pico-8 play session: mixed d-pad (fixed 12-tick cycle)

[t = 1 s] mixed d-pad (1.2s cycle ×~1): → ← ↑ ↓ + 🅾/❎ taps, ~1s
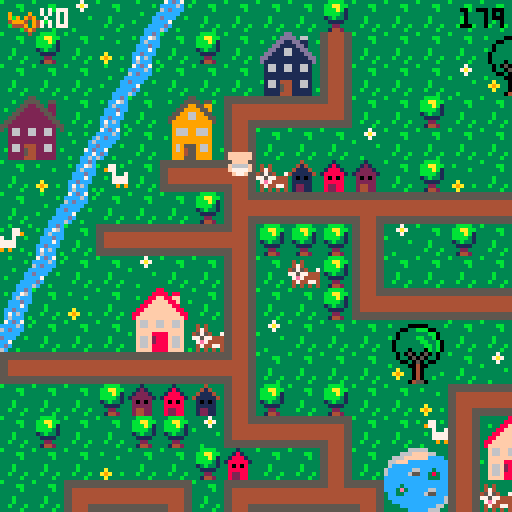
[t = 6 s] mixed d-pad (1.2s cycle ×~5): → ← ↑ ↓ + 🅾/❎ taps, ~6s
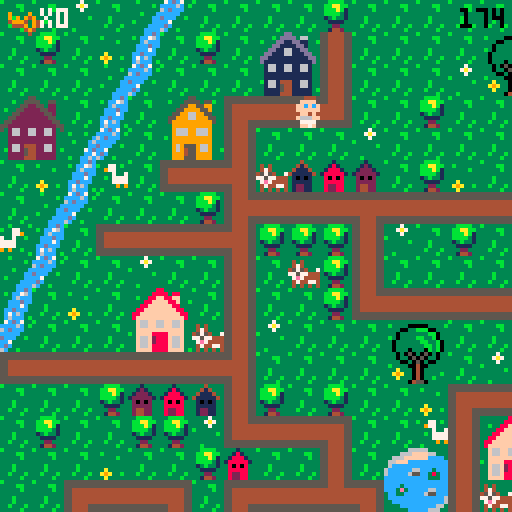
[t = 8 s] mixed d-pad (1.2s cycle ×~6): → ← ↑ ↓ + 🅾/❎ taps, ~8s
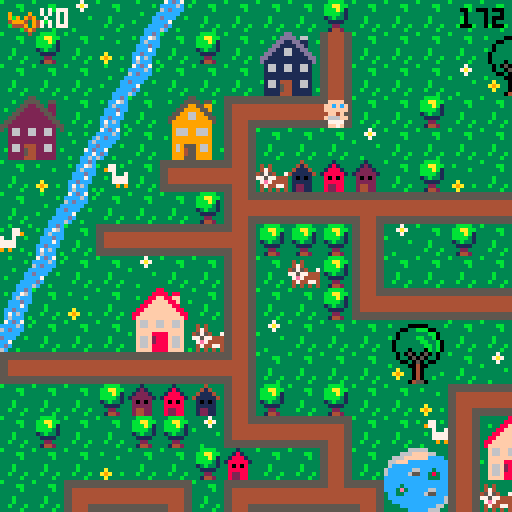

pico-8 cartridge
version 29
__lua__
-- ou est mon doudou ?
-- par lydie, manon et marie (ada tech school)

--menu qui gere les niveaux

function _init()
	create_player()
	scene="intro"
	anim_time=0
	anim_wait=.3
	last=flr(time())
	music(0)
end

function _update()
	if scene=="intro" then
		update_intro()
	elseif scene=="lvl1" then
		update_lvl1()
	elseif scene=="intro2" then
		update_intro2()
	elseif scene=="lvl2" then
	 update_lvl2()
 elseif scene=="intro3" then
		update_intro3()
	elseif scene=="lvl3" then
	 update_lvl3()
	elseif scene=="win" then
		update_win()
 end
end
 
function _draw()
	if scene=="intro" then
		draw_intro()
	elseif scene=="lvl1" then
		draw_lvl1()
	elseif scene=="intro2" then
		draw_intro2()
	elseif scene=="lvl2" then
	 draw_lvl2()
	elseif scene=="intro3" then
		draw_intro3()
	elseif scene=="lvl3" then
	 draw_lvl3()
	elseif scene=="win" then
	 draw_win()
 end
end
-->8
-- intro

function draw_intro()
	cls()
	map(96,0,0,0)
	print("waaaaah ! \n i've lost\n my teddy...",60,20,0)
	print("help me find it!",20,53,0)
	print("you've got 3 minutes \n to finish the game",10,73,2)
	print("press ❎ to start",10,100,1)
end

function update_intro()
	if btnp(❎) then
	scene="lvl1"
	test=flr(time())
	end
end

-- intro2 va du lvl 1 au lvl2

function draw_intro2()
	cls()
	map(96,16,0,0)
	print("ha ha ha! \n i've got \n your teddy!",50,20,0)
	print("i will give it back \n in exchange for 12 bottles!",10,53,0)
	print("don't forget your stroller!",10,73,2)
	print("press ❎ to start",10,100,1)
end

function update_intro2()
	if btnp(❎) then
	scene="lvl2"
	up_player2()
	end
end

-- intro3 va du lvl2 au lvl3

function draw_intro3()
	cls()
	map(96,16,0,0)
	print("thanks for the \n bottles!",60,20,0)
	print("but it's \n not over!!",50,40,0)
	print("your teddy is hidden \n in a locked chest...",20,53,0)
	print("you now have to",23,73,2)
	print("collect 2 bridge parts",15,78,7)
	print("to get to it!",25,83,2)
	print("press ❎ to continue",10,100,1)
end

function update_intro3()
	if btnp(❎) then
		scene="lvl3"
		up_player3()
	end
end
-->8
-- lvl1

-- fonctions principales
function draw_lvl1()
	map_lvl1()
	draw_player()
	draw_ui()
	draw_time()
	stage_clear_lvl1()
	lose()
end

function update_lvl1()
	player_movement()
	update_camera()
end


--fonction qui cree la map
function map_lvl1()
 cls()
 map(0,0,0,0)
 timer()
end

--fonctions qui creent et
--affichent le joueur
function create_player()
	p={
		x=5,
		y=5,
		ox=0,
		oy=0,
		start_ox=0,
		start_oy=0,
		anim_t=0,
		sprite=192,
		keys=0,
		speed=1,
		anim_time=0
		}
end

function draw_player()
	spr(p.sprite, p.x*8+p.ox, p.y*8+p.oy,1,1,p.flip)
end

function animation()
 if time() - anim_time > anim_wait then
  if p.sprite!=0 then 
   p.sprite+=1
   anim_time=time()
    if p.sprite > 195 then
    p.sprite=192
    end
  end
 end
end


-- gestion de la camera
function update_camera()
	local camx=flr(p.x/16)*16
	local camy=flr(p.y/16)*16
	camera(camx*8,camy*8)
end

-- gestion des deplacements
function player_movement()
 animation()
	newx=p.x
	newy=p.y
	
	if p.anim_t==0 then
	 if (btn(⬅️)) then
   newx-=p.speed 
   p.flip=true
   p.sprite = 192
   newox=8
   newoy=0
  end
  if (btn(➡️)) then
   newx+=p.speed 
   p.flip=false
   p.sprite = 192
   newox=-8
   newoy=0
  end
	 if (btn(⬆️)) then 
	  newy-=p.speed 
	  p.sprite=0
	  newox=0
	  newoy=8
	 end
	 if (btn(⬇️)) then 
	  newy+=p.speed
	  p.sprite = 192
	  newox=0
	  newoy=-8
	 end
	end


	
	--gestion des collisions
 if not check_flag(0,newx,newy) and
 (p.x!=newx or p.y!=newy) then
	p.x=newx
	p.y=newy
	p.start_ox=newox
	p.start_oy=newoy
	p.anim_t=1
	end
	
		--animation
	p.anim_t=max(p.anim_t-0.125,0)
	p.ox=p.start_ox*p.anim_t
	p.oy=p.start_oy*p.anim_t
	
	

	--interdiction sortie de la map
	if not check_flag(0,newx, newy) then
		p.x=mid(0,newx,127)
		p.y=mid(0,newy,63)
	else
		sfx(0)
	end

	--player mvt appelle la 
	--fonction interact pour
	--recupere la cle
	interact(p.x, p.y)

	
end

--recuperation des objets

	--verifie un flag
function check_flag(flag,x,y)
	local sprite=mget(x,y)
	return fget(sprite,flag)
end

 --verifie si la tile a 
 --le flag 1
function interact(x,y)
	if check_flag(1,x,y) then
		pick_up_key(x,y)
	end 
	if check_flag(2,x,y) then
		pick_up_stroller(x,y)
	end
	if check_flag(3,x,y) and
 	p.stroller == 1 then
		pick_up_bottle(x,y)
 end
 if check_flag(4,x,y) and
 	p.bottle >= 12 then
 	lvl3 = true
  end
 if check_flag(5,x,y) then
 	pick_up_bridge(x,y)
 	final = true
 end
 if check_flag(6,x,y) then
  pick_up_key3(x,y)
 end
 if check_flag(7,x,y) then
 	pick_up_bear(x,y)
 end 	
end

	--recupere la cle et keys +1
function pick_up_key(x,y)
	next_tile(x,y)
	p.keys+=1
	sfx(1)
end

function pick_up_key3(x,y)
	mset(65,2,86)
	p.keys+=1
	sfx(1)
end

	--remplace la tuile objet
	--par une tuile vide
function next_tile(x,y)
	local sprite=mget(x,y)
	mset(x,y,sprite+1)
end

-- remplace la tuile objet
-- par un sprite donne
function next_tile2(x,y)
	mset(66,4,15)
	mset(67,4,15)
end

function next_tile3(x,y)
	mset(65,1,120)
	mset(66,1,122)
	mset(65,2,69)
end

-->8
-- fins de niveau

-- niveaux
--page game over

function draw_gameover()
	cls()
	map(112,0,0,0)
	print("oh non, time's up! \n my teddy...",50,20,0)
	print("do you want to try again?",3,53,0)
	print("press ❎ to start",3,60,1)
	sfx(08)
end

--fin de niveau
--game over par fin du chrono
function lose()
 if(time() - test) > 180  then
 draw_gameover()
 sfx(8)
 	if (btn(❎)) then
		run()
		end	 
 end
end

--niveau gagne
function stage_clear_lvl1()
 if (p.keys == 1) then
 cls()
 print("level 1 complete!", 5, 50, 7)
 print("press ❎", 5, 60, 7)
 print("to continue", 5, 70, 7)
 	if (btn(❎)) then
 	 scene="intro2"
 	 up_player2()
 	end 
 end
end

function stage_clear_lvl2()
 cls()
 print("level 2 complete !", 5, 50, 7)
 print("press ❎", 5, 60, 7)
 print("to continue", 5, 70, 7)
 	if (btn(❎)) then
 	 scene="intro3"
 	 up_player3()
 	end
end

function win()
	if p.bear == 1 then
		scene="win"
	end
end



-->8
-- user interface
function draw_ui()
 camera()
	spr(70,2,2)
	print("x"..p.keys,10,2,7)
end

function draw_ui_lvl2()
 camera()
	spr(70,2,2)
	print("x"..p.keys,10,2,7)
	spr(85,2,7)
	print("x"..p.bottle,10,9,7)
end

function draw_ui_lvl3()
 camera()
	spr(70,2,2)
	print("x"..p.keys,10,2,7)
	spr(15,50,1)
	print("x"..p.bridge.." sur 2",60,2,7)
end

function timer()
 check = flr(time()) - test
end

function draw_time()
 camera()
 print(abs(flr(check - 180)), 115, 2, 0)
end
-->8
--lvl2

function update_lvl2()
 update_camera()
 player_movement()
 update_stroller()
end

function draw_lvl2()
 map_lvl2()
 draw_player()
 draw_ui_lvl2()
 draw_time()
	lose()
	if lvl3 == true then
		stage_clear_lvl2()
	end
end

function map_lvl2()
 cls(0)
 map(0,0,0,0)
 timer()
end

function up_player2()
	p={
		x=37,
		y=8,
		ox=0,
		oy=0,
		start_ox=0,
		start_oy=0,
		anim_t=0,
		anim_time=0,
		sprite=192,
		keys=1,
		speed=1,
		stroller=0,
		bottle=0
		}
end

 --verifie si la tile a
 --le flag 1
--recupere stroller et pumpkin
function pick_up_stroller(x,y)
	next_tile(x,y)
	p.stroller+=1
	sfx(1)
end

function update_stroller()
 if p.stroller == 1 then
 p.sprite=185
 player_movement2()
 anim_stroller()
 end
end

function pick_up_bottle(x,y)
	next_tile(x,y)
	p.bottle+=1
	sfx(1)
end

function anim_stroller()
 if time() - anim_time > anim_wait then
  if p.sprite!=0 then 
   p.sprite+=1
   anim_time=time()
    if p.sprite > 186 then
    p.sprite=185
    end
  end
 end
end

function player_movement2()
	newx=p.x
	newy=p.y
	
	
	if p.anim_t==0 then
	 if (btn(⬅️)) then
   newx-=p.speed 
   p.flip=true
   newox=8
   newoy=0
  end
  if (btn(➡️)) then
   newx+=p.speed 
   p.flip=false
   newox=-8
   newoy=0
  end
	 if (btn(⬆️)) then 
	  newy-=p.speed 
	  newox=0
	  newoy=8
	 end
	 if (btn(⬇️)) then 
	  newy+=p.speed
	  newox=0
	  newoy=-8
	 end
	end


	
	--gestion des collisions
 if not check_flag(0,newx,newy) and
 (p.x!=newx or p.y!=newy) then
	p.x=newx
	p.y=newy
	p.start_ox=newox
	p.start_oy=newoy
	p.anim_t=1
	end
	
		--animation
	p.anim_t=max(p.anim_t-0.125,0)
	p.ox=p.start_ox*p.anim_t
	p.oy=p.start_oy*p.anim_t
	
	

	--interdiction sortie de la map
	if not check_flag(0,newx, newy) then
		p.x=mid(0,newx,127)
		p.y=mid(0,newy,63)
		--p.start_ox=newox
	 --p.start_oy=newox
	 --p.anim_t=1
	else
		sfx(0)
	end

	--player mvt appelle la 
	--fonction interact pour
	--recupere la cle
	interact(p.x, p.y)

end
-->8
--lvl3

function update_lvl3()
 update_camera()
 player_movement()
 update_stroller()
end

function draw_lvl3()
 map_lvl3()
 draw_player()
 draw_ui_lvl3()
 draw_time()
	lose()
	draw_bear()
	if final == true then
	draw_bridge()
	win()
	end
end

function map_lvl3()
 cls(0)
 map(0,0,0,0)
 timer()
end

function up_player3()
	p={
		x=67,
		y=5,
		ox=0,
		oy=0,
		start_ox=0,
		start_oy=0,
		anim_t=0,
		anim_time=0,
		sprite=192,
		speed=1,
		stroller=0,
		keys=2,
		bottle=10,
		bridge=0,
		bear=0
		}
end


 --recupere le pont
function pick_up_bridge(x,y)
	next_tile(x,y)
	p.bridge+=1
	sfx(1)
end

function draw_bridge()
	if p.bridge ==2 then
	next_tile2()
	end
end

function draw_bear()
	if p.keys == 3 then
	next_tile3()
	sfx(1)
	end
end

function pick_up_bear(x,y)
	next_tile(x,y)
	p.bear+=1
	sfx(1)
end

-->8
-- win


function draw_win()
	cls()
	map(112,16,0,0)
	print("bravo !",50,40,0)
end

function update_win()

end
__gfx__
00044400000444003331333333313333333433333333b33333333333b333333333bbbb3333337333333333333333ccdc37cdc7333333333333b3333355555555
0044440000ffff00331213333318133333414333333b4b33343433333333bb333bbaabb33337a7333b3333333b3cc76ccccc6c3b3b333b33333333b344444444
0ffffff00ffcfcf031222133318881333411143333bb44333474333333333b333bbbab133333733333333b33333c6ccc6cdccc333333333c3333333366666666
0ffffff00ffffff01222221318888813411111433b444bb345754337333333333bbbb313b33333333333333333cccdccccccc33333b333c6333b333c66666666
00ffff0000ff4f0032020233380808333101013333bb4bb377577444333b3333313b3313333333b33333333333ccc7c3dccc33b3333333cc333333cc66666666
0f6666f00f6666f0322222333888883331111133333b444b37e74444333b3333331111333333333333a333333ccdccc3cc733333333337cd3b3333cc66666666
0f7777f00f7777f0324422333822883331221133333b4b333474477433b333b333322333333333333a9a33b33c7c6c33cdc3333333333cc733333ccc44444444
00f77f0000f77f00324422333822883331221133333343333434343433333b333314423333b3333333a333333c6ccc3b6c33b3333b33cc6c3333cccc55555555
555555555544445555555555555555555544445555444455554444555555555555444455554444555555555555555555555555555544445555555555b3333333
5555555555444455555555555555555555444455554444555544445555555555554444555544445555555555555555555555555555444455444444443333bb33
44444444554444555544444444444455554444444444445544444444444444444444445555444444554444444444445555444455554444556666666633333b33
44444444554444555544444444444455554444444444445544444444444444444444445555444444554444444444445555444455554444556666666633333333
444444445544445555444444444444555544444444444455444444444444444444444455554444445544444444444455554444555544445566666666333b3333
444444445544445555444444444444555544444444444455444444444444444444444455554444445544444444444455554444555544445566666666333b3333
55555555554444555544445555444455555555555555555555555555554444555544445555444455555555555555555555444455555555554444444433b333b3
55555555554444555544445555444455555555555555555555555555554444555544445555444455555555555555555555444455555555555555555533333b33
33333333333333333333333883333333333333355333333333333335533333333333333dd333333333333366666333333333330b0333333333333330b0333333
3b3333000003333b3333338888388333333b33555533553333b3335555355b333333b3dddd3663333333666ffff663333b3330bbb033b3333b33330bb033b333
33330033bbb0033333b3388ff88ff333333335522553223333333559955993333b333dd11dd1133b33666ffffffcccc333330bb3bb03333b333330bbbb03333b
33303333333bb033333388ffff88f33b3b3355222255223333335599995593333333dd1111dd1333366fffcccccccccc3b303b33b33003333333303bbb033333
3b303333bb33b03333388ffffff8833333355222222552333335599669955333333dd116611dd33336cccccccccccccc330333333b3303333b330b33b3303333
330333333bb33b033388ffffffff88333355222222225533335599966999553333dd11166111dd336cccccc66ccc3ccc3330bbbbbbb033333330bbb333303333
3303333333bb3b03388ffffffffff883355222222222255333599999999995333dd1111111111dd36ccccc655cc383cc330bb33bb3bb03333330bbbbbb303333
33033303330b3b0338ffffffffffff83552222222222225533399999999993333d111111111111d3ccccccccccc333cc30bbb333333b30333330bbb3bbb03333
333030503050303333f66ff66ff66f33532662266226623533396669966693333316611661166133cccccccccccccccc0333333bbbb33303330bbbbb3bbb0333
333033050503303333f66ff66ff66f33332662266226623333396669966693333316611661166133cccc3ccccccccccc0333b3bb33330033330bbbbbb3333033
333300305030033333ffffffffffff3333222222222222333b399999999993333311111111111133ccc3e3ccccc66ccc30bbbbbbbb3b033b330bbbbbbb333033
3b33330040033333b3ffff8888ffff333322222222222233333999999999933333111111111111333cc33ccccc655ccc0bbb3bb3bbbbb0333b0bbbbb3bb33033
333a33304033333333f66f2888f66f33332662444226623333396955596693333b166144411661333cccccccccccccc6bbbbbb3333bbbb033330bbbbbb33033b
33a9a330403333b333f66f2888f66f333b2662544226623b333969455966933b331661544116613333ccccccccccccc63b3333344333b33038330b3333303333
333a33304033b33333f66f8888f66f3333222254422222333339994559999333331111544111113b3333ccccccccc66333300044540333338e83300450033b33
333333045503333333ffff8888ffff3b332222444222223333399955599993333311114441111133333333ccccc6663300000444455000003833304455003333
33344443330044033333333333b3333b66666666666666660000000000000000056666666666665000000000666666660566666666666650000000000000c000
3444773330044003b33773b3b33773339666696666666666900009000555555505666666666666505555555066666666056666666666665055555555000ccc00
404433330999999033977333333779339696949666666666909094900566666605666666666666506666665066666666056666666666665066666666001ccc10
444444439909909933337337733733b3499946946666666649994094056666660566666666666650666666506666666605666666666666506666666600611160
344444449999999933b3777777773333644496946666666604449094056666660566666666666650666666506666666605666666666666506666666600677760
33347444909999093333777777773333666649466666666600004940056666660566666666666650666666506666666605666666666666506666666600677760
33443344990000993333393993933b33666664666666666600000400056666660555555555555550666666505555555505666666666666506666666600677760
34434443099999903b3333333333333b666666666666666600000000056666660000000000000000666666500000000005666666666666506666666600066600
00888800003cccc3b3333333000444005ffff5553b30c033b3333333221dd2222222222222222222222222222222222222222222222222226666665000000000
088888802003dddc3333bb3350ffffdcff5f5f55b30ccc033333bb3311cccccccccccccccccccccccccccccc2222222222222222222222226666665000000000
8888888832033ddc33333b335ffcfcfcfffff644301ccc1033333b3311c0000000000000000000000000000c2222222220022222222222226666650c00000000
88777788320000dc333333335ffffffc46666614306111603333333311c0700777700000007777700777000c222222220770222222222222666650c600000000
887777883cccccc0333b33330cff4fc64666611f30677760333b333311c0000000000000000000000000000c220222020770222222222222666650cc00000000
8888888832cccc23333b333302cccc26f111111f30677760333b333311c0000000000000000000000000000c222022020770222222222222666507cd00000000
08888880252cc25233b333b3252cc252ff11115f3067776033b333b311c0777770777770000777770777770c22220222077022222222222255550cc700000000
008888003230032333333b330266002655dd5dd53306660333333b3311c0700070700070000700070700070c2222222207702222222222220000cc6c00000000
3300000330000033cdcdddeeddddcdcdddd22dd222dd22dd2222222211c0700070700070070700070700070d200022220770002222222222dddddaaaaadddddd
300bbb0330b3bb00dddcdfffffdcdddddd2442244422442d2222222211c0700070700070000700070700070d222222220770770002222222ddddaaaaaaaddddd
00bb3bb00bbb3330ddcdf87878fdcddddd2442444442442d2222222211d0700070700070070700070700070d222222220770770770002222dddfffffffffdddd
0bbb3bb003bbbbbbdcdf8888888fddcdddd22444444422dd2222222211d0700070700070000700070700070d220022220770770770770222ddeff33f33ffeddd
0b3bbb330333b330ddef8228228feddddddd245745742ddd2222222211d0777770777770000777770777770d207700220777777777770222ddeff37f37ffeddd
00333b3000033300def822222228fedddddd245545542ddd2222222211d0000000000000000000000000000d207777007777777777770222dd9fffffffffdddd
3003333033045003def882222288fedddddd244444442ddd2222222211d0000000000000000000000000000d220777777777777777770222ddd9ffe7effddddd
3000040033045033dddf822f228fddddddddd2445442dddd2222222211dddddddddddddddddddddddddddddd222077777777777777770222dddd6fffff6ffddd
00b0044030450033ddddf8fff8fdddddddddd2244422dddd330aaa0366666666555554060666606602244422222207777777777777770222ddff6666666ffddd
0bbb00400450bb00dffddfffffdddffddddd224222422ddd30ffff0366000066054445409606090602444442222220777777777777770222ddff5666665ddddd
00bbb004450bbb33dffdeeeeeeeedffdddd24444444442dd0ff3f3f0609449066052225090909490604d4d40222222077777777777770222dddd5555555ddddd
003340044533bb30ddeeeeeeeeeeeedddd2442444442442d0ffffff004944940052225404999409460444440222222207777777777702222dddf5555555fdddd
3000040444453303ddffeeeeeeeeffdddd2422244422242d30ffef0304999940055554400444909404245424222222220777777777022222dddff55555ffdddd
3333304445000033ddff77777777ffdddd2224424244222d0f6666f060499406044454066000494060022200222222222000000000222222dddffdddddffdddd
3b33330445033333dffff777777ffffdddd24442224442dd0f5555f060444406044450666666040604422244222222222222222222222222dddefdddddfedddd
33333044455033b3dffff777777ffffdddd24442d24442dd30f55f0360000006600006666666606604400044222222222222222222222222dddddddddddddddd
05050505050505050505050505050505050505050505050505050505050505058005050505050505050505050505050505050505050505050505050505050505
05058500000000000000000000000000000000000000000000000000000000000000000000000000000000000000000000000000000000000000000000000000
00000000000000000000000000000000000000000000000000000000000000000000000000000000000000000000000000000000000000000000000000000000
00000000000000000000000000000000000000000000000000000000000000000000000000000000000000000000000000000000000000000000000000000000
00000000000000000000000000000000000000000000000000000000000000000000000000000000000000000000000000000000000000000000000000000000
00000000000000000000000000000000000000000000000000000000000000000000000000000000000000000000000000000000000000000000000000000000
00000000000000000000000000000000000000000000000000000000000000000000000000000000000000000000000000000000000000000000000000000000
00000000000000000000000000000000000000000000000000000000000000000000000000000000000000000000000000000000000000000000000000000000
dddddddaddddddddddddddd7dddddddddddddddd7dddddd700000000000000000000000000000000000000000000000000000000000000000000000000000000
dddddddddddddddddddddddddddddddddaddddadd7dddd7d00000000000000000000000000000000000000000000000000000000000000000000000000000000
dddddddaddddddddddddddd7dddddddddddaadddddd77ddd00000000000000000000000000000000000000000000000000000000000000000000000000000000
dddddddaddddddddddddddd7ddddddddddaddadddd7dd7dd00000000000000000000000000000000000000000000000000000000000000000000000000000000
ddddddaaaddddddddddddd777dddddddddaddadddd7dd7dd00000000000000000000000000000000000000000000000000000000000000000000000000000000
dddddaaaaaddddddddddd77777dddddddddaadddddd77ddd00000000000000000000000000000000000000000000000000000000000000000000000000000000
ddddaaaaaaaddddddddd7777777ddddddaddddadd7dddd7d00000000000000000000000000000000000000000000000000000000000000000000000000000000
adaaaaaaaaaaadad7d77777777777d7ddddddddd7dddddd700000000000000000000000000000000000000000000000000000000000000000000000000000000
ddddaaaaaaaddddddddd7777777dddddadddd7dddadddd7d00000000000000000000000000000000000000000000000000000000000000000000000000000000
dddddaaaaaddddddddddd77777dddddddddd777daaaddddd00000000000000000000000000000000000000000000000000000000000000000000000000000000
ddddddaaaddddddddddddd777dddddddddddd7dddadddddd00000000000000000000000000000000000000000000000000000000000000000000000000000000
dddddddaddddddddddddddd7dddddddddddddddddddddddd00000000000000000000000000000000000000000000000000000000000000000000000000000000
dddddddaddddddddddddddd7dddddddddddddddddddddddd00000000000000000000000000000000000000000000000000000000000000000000000000000000
dddddddddddddddddddddddddddddddddddddddddd7ddddd00000000000000000000000000000000000000000000000000000000000000000000000000000000
dddddddaddddddddddddddd7dddddddddadddddadddddd7d00000000000000000000000000000000000000000000000000000000000000000000000000000000
dddddddddddddddddddddddddddddddddddddddddddddddd00000000000000000000000000000000000000000000000000000000000000000000000000000000
0000000005cccccccccccc5000000000cccccccc05cccccccccccc5000000000dddddddd00044400000444000000000000000000000000000000000000000000
0555555505cccccccccccc5055555550cccccccc05cccccccccccc5055555555dddddddd50ffffdc50ffffdc0000000000000000000000000000000000000000
05cccccc05cccccccccccc50cccccc50cccccccc05cccccccccccc50ccccccccdddddddd5ffcfcfc5ffcfcfc0000000000000000000000000000000000000000
05cccccc05cccccccccccc50cccccc50cccccccc05cccccccccccc50ccccccccdddddddd5ffffffc5ffffffc0000000000000000000000000000000000000000
05cccccc05cccccccccccc50cccccc50cccccccc05cccccccccccc50ccccccccdddddddd0cff4fc60cff4fc60000000000000000000000000000000000000000
05cccccc05cccccccccccc50cccccc50cccccccc05cccccccccccc50ccccccccdddddddd02cccc262c2cc2c20000000000000000000000000000000000000000
05cccccc0555555555555550cccccc505555555505cccccccccccc50ccccccccdddddddd252cc252c5cccc5c0000000000000000000000000000000000000000
05cccccc0000000000000000cccccc500000000005cccccccccccc50ccccccccdddddddd02660026202602020000000000000000000000000000000000000000
00044400000444000004440000044400000444000004440000000000000000000000000000000000000000000000000000000000000000000000000000000000
00ffff0000ffff0000ffff0000ffff00004444000044440000000000000000000000000000000000000000000000000000000000000000000000000000000000
0ffcfcf00ffcfcf00ffcfcf00ffcfcf00ffffff00ffffff000000000000000000000000000000000000000000000000000000000000000000000000000000000
0ffffff00ffffff00ffffff00ffffff00ffffff00ffffff000000000000000000000000000000000000000000000000000000000000000000000000000000000
00ff4f0000ff4f0000ff4f0000ff4f0000ffff0000ffff0000000000000000000000000000000000000000000000000000000000000000000000000000000000
0f666ff00f6666f00ff666f00f6666f00f6666f00f6666f000000000000000000000000000000000000000000000000000000000000000000000000000000000
007777000f7777f0007777000f7777f00f7777f00f7777f000000000000000000000000000000000000000000000000000000000000000000000000000000000
00ff7f0000f77f0000f7ff0000f77f0000f77f0000f77f0000000000000000000000000000000000000000000000000000000000000000000000000000000000
__gff__
0000010101010101010101010101010000000000000000000000000000002000010101010101010101010101010101010101010101010101010101010101010101000101020000010100000001000000010400001008000000000000000001000101000000000000000000000000000001010000000010000040800000000000
0000000000000000000000000000000000000000000008080000000000000000000000000000080800000000000000000000000000000000000000000000000000000000000000000000000000000000000000000000000000000000000000000000000000000000000000000000000000000000000000000000000000000000
__map__
070709070e0c070707070807070707070707070704020307432a2b4207072021082c2d2c2d080808080808080808080808606108080808080808080808080808474e4a080b606108080808080808080808080808080808080808080808080808474e4e4e4e4e4e4e4e4e4e4e4e4e4e4a66666666666666666666666666666666
0708070a0b07080728291107070707202107070707110707073a3b4207073031083c3d3c3d5656565656565656565656567071565656565656555656565656084c774d0d0c7071525252522e2f202160612c2d2c2d2c2d5252525656085651084cb8b8b8b8b8b8b8b8b8b8b8b8b8b84d66666666666666666666666666666666
0707070e0c0707073839110707070930310707080714101013074222232021070820212c2d5656202160612e2f2c2d56562e2f565620212e2f606160610856084c794d0b2e2f52565652523e3f303170713c3d3c3d3c3d5252202152565652084cb8b8b8b8b8b8b8b8b8b8b8b8b8b84d665758595a6666666666666666666666
2425070b072627121010150707080707070707070707070811070732330431070830313c3d5656303170713e3f3c3d56563e3f565630313e3f70717071085608484b5e0c3e3f52525252525252525252525252525252525252303152085252084cb86263b8b8b8b8b8b8b8b8b8b8b84d666768696a6666666666666666666666
34350d0c07363711070707090707070707070712101010101508070711070707085656565656562c2d5656565656565656565656562e2f56565656562c2d560808560b07565652522e2f60610808082021525252606160615252525208522c2d4cb87273b8b8b8b8b8b8b8b8b8b8b84d66666666666666666666666666666666
070a0b42071a10180604030207080a0703070711080807070707070811070707085156565556563c3d5556565656565656565656563e3f56565656563c3d5608080e0c56565656523e3f70715252523031522e2f707170710808525208523c3d4cb8b8b8b8b8b8b8b8b8b8b8b8b8b84d66666666666666666666666666666666
070e0c0707070819101010171010101010171018070707121010101015070808082e2f60612021606120212e2f606156562c2d56566061562e2f56562c2d5608080b2e2f1f565652525252525252525208523e3f5252525252080852085252084cb8b8b8b8b8b8b8b8b8b8b8b8b8b84d66666666666666666666666666666666
430b071a10101018080808110907080707110711400707110407070707070708083e3f70713031707130313e3f707156563c3d56567071563e3f55563c3d5608080c3e3f1f2c2d52525252525252525208522e2f5208082021525252085252084cb8b8b8b8b8b8b8b8b8b8b8b8b8b84d66666666666666666666666666666666
0e0c070709070711070608110707070704110711030808110708202107121017082e2f56765656565656565656202156562c2d56562e2f562e2f20212c2d5608086061561f3c3d0808202160612e2f5208523e3f5252523031525256565656084cb8b8b8b8b8b8b8b8b8b8b8b8b8b84d66666666666666666666666666666666
0b070a0722230711070708141010101010150714101010180707303107110911083e3f56565656565656565656303156563c3d56563e3f563e3f30313c3d56080870711f1f52525252303170713e3f5208522e2f5252522021525656565656084cb8b8b8b8b8b8b8b8b8b8b8b8b8b84d66666666666666666666666666666666
0c0707073233061109070707202107070707072627070811242507070a110a11082e2f202160612c2d2c2d5656202156562e2f565620215656565656565656080852525252606152525252525252525208523e3f0808083031085660615256084cb8b8b8b8b8b8b8b8b8b8b8b8b8b84d666666665b5c5d665d5d5d6666666666
1a10101010101018070707073031070907070736370708113435071210150711083e3f303170713c3d3c3d5656303156563e3f56563031565656565656565608085252525270606152522e2f2e2f2e2f085252525252525252080870715256084cb8b8b8b8b8b8b8b8b8b8b8b864654d666666666b6c6d666666666666666666
070707080203041108070807070a12101010101013070711070707110807071108085656565656565656565656565656562e2f56562c2d2c2d2c2d60612c2d2e085252525260707152523e3f3e3f3e3f2e2f52525252080808525252525256084cb8b8b8b8b8b8b8b8b8b8b8b874754d666666667b7c7d666666666666666666
070807070808091410101307074211222307070411030711060704110709121508085556565656565656565656565656563e3f56563c3d3c3d3c3d70713c3d3e0852522c2d70715252525252525252523e3f2c2d5252525208525252525252084cb8b8b8b8b8b8b8b8b8b8b8b8b8b84d66666666666666666666666666666666
0707070a07070803070711072a2b11323320210719101016101010154207110a082c2d5656202160612c2d2c2d202160612c2d555656565656565656565656080852523c3d60615252525252606152522e2f3c2c2d2c2d520852080808525608484b4b4b4b4b4b4b4b4b4b4b4b4b4b4966666666666666666666666666666666
0707121010130712101016133a3b11060730310a112627072223070707071410083c3d5656303170713c3d3c3d303170713c3d56565656202156562e2f2c2d080852525252707108082c2d08707152523e3f523c3d3c3d520852085252522c2d0000000000000000000000000000000000000000000000000000000000000000
20211128291410150707071410101507070907071136370832330a070420210708085656565656565656565656565656562e2f2c2d2021303156563e3f3c3d600852525252085252523c3d520852525220215252525252520852525208523c3d474e4e4e4e4e4e4e4e4e4e4e4e4e4e4ab0b7b7b7b7b7b7b7b7b7b7b7b7b7b7b3
30311138390a0907072627070707040a070a090711080712101010101330310708085656565656565656565656565655563e3f3c3d3031565656565656565670086061525208522e2f5252525252525230315252202152525252522c2d5656084cb8b8b8b8b8b8b8b8b8b8b8b8b8b84db5b8b8b8b8b8b8b8b8b8b895b8b8b8b6
07071910101010130736370707071210101013081107071108072a2b11070a0708085660612e2f20212021565660612e2f565656562c2d565656565656565608087071525208523e3f525208525252522e2f5208303152085252523c3d5656084cb8b8b8b8b8b8b8b8b8b8b8b8b8b84db5b8a4b8b8b895b8b8b8b8b8b8b8b8b6
07041122230808191010101303071140070711081107041107073a3b1107070908085570713e3f30313031565670713e3f565656563c3d565656565656565608085252525208525252520808080808523e3f52085252522e2f525252085252084cb86e6fb8b8b8b8b8b8b8b8b8b8b84db5b8b89091b8b8b8b8a5b89091b8b8b6
070711323306081109070a19101015070707141016101016101307081106070308085656565656565656562e2f56565656565656562c2d56562e2f2e2f565608085252606108522e2f52525252085252606152085252523e3f52085208522c2d4cb87e7fb8b8b8b8b8b8b8b8b8b8b84db5b8b8a0a1b8b8b8b8b8b8a0a1b8b8b6
09071410101010180a0a09110720210707070708090702020a1910101610101008085656565656565656563e3f56565656565656563c3d56563e3f3e3f565608085252707108523e3f522c2d5208525270715220212021085252085208523c3d4cb8b8b8b8b8b8b8b8b8b8b8b8b8b84db5b8b8b8b8b8b8b8b8b8b8b8b8a4b8b6
070a090707070711072021110730020709070607090709090711020709080707082c2d2e2f2021565660612c2d2c2d5656202156562c2d56562e2f5556565608085252525252520852523c3d52085252525252303130315252606152085252084cb8b8b8b8b8b8b8b8b8b8b8b8b8b84db5b894b8b8b8b8b8b8b8b8b8b8b8b8b6
0a09070808121018033031141710101010101307070809090711070707070907083c3d3e3f3031565670713c3d3c3d5656303156563c3d56563e3f56565656080820212021202108525252525260612c2d5252525252522e2f707152525252084cb8b8b8b8b8b8b8b8b8b8b8b8b8b84db5b8b8b8b8b8b86465b8b8b894b8b8b6
0a0908080311091410101307110607090708110407070a09081108030607070708085656562c2d565656565656606156562c2d56562c2d56562e2f5656565608083031303130312c2d0808080870713c3d0808080808523e3f525252525220214cb8b8b8b8b8b8b8b8b8b8b8b8b8b84db5b8b8b895b8b87475b8b8b8b8b8b8b6
070408121015070807071107110722230a07110709090904031910101013070808085656553c3d565656565656707156563c3d56563c3d56563e3f5656565608085252525252523c3d52525252525252525252525252525252525260615230314cb8b8b8b8b8b8b8b8b8b8b8b8b8b84db5b8b8b8b8b8b8b8b8b8b8b8b8b8b8b6
070804141307041417101610150732330707141010101010101526270811070a0808562c2d2e2f56562e2f565620215656202156562c2d56562e2f2e2f2e2f2e085252202152525252525252522e2f2e2f56562e2f08080808085270715220214cb8b8b8b8b8b8b8b8b8b8b8b8b8b84db5b89293b8b8b89091b8b8b89293b8b6
1010101015070a0711040a070809070703070a4009070702080736370a1107070808563c3d3e3f56563e3f565630315556303156563c3d56563e3f3e3f3e3f3e085252303108080808080808083e3f3e3f2e2f3e3f5252525252522c2d5230314cb8b8b8b8b8b8b8b8b8b8b8b8b8b84db5b8a2a3b894b8a0a1b8b8b8a2a3b8b6
282907070a0926271107070707121010171013072021090a09070707071109070808565656565656562e2f56562c2d2c2d2e2f5656606156565656565656560808525252525252525252525252521e1e523e3f52525208080808083c3d5220214cb8b8b8b8b8b8b8b8b8b8b8b8b8b84db5b8b8a4b8b8b8b8b8a5b895b8b8b8b6
383920210909363711072a2b4211202111080207303107070a08070a47114a090808565656565656563e3f56563c3d3c3d3e3f565670715656565656565656080808080808080808085252522c2d5252525252525252085252525252525230314cb8b8b8b8b8b8b8b8b8b8b8b8b8b84db5b8b8b8b8b8b8b8b8b8b8b8b8b8b8b6
0707303124250a0811073a3b421130311108080803070804032627074c444d0a0820212c2d606160612e2f56565656565656565656565556562e2f60612021080852525252525252525252523c3d5252522c2d525252085252522c2d2c2d2021484b4b4b4b4b4b4b4b4b4b4b4b4b4b49b1b4b4b4b4b4b4b4b4b4b4b4b4b4b4b2
0707070734350808141010101015090a14101010101010101b363707484b49070830313c3d707170713e3f08080808080808080808080808083e3f707130310808080808080808080808080808080808083c3d080808080808083c3d3c3d30310000000000000000000000000000000000000000000000000000000000000000
